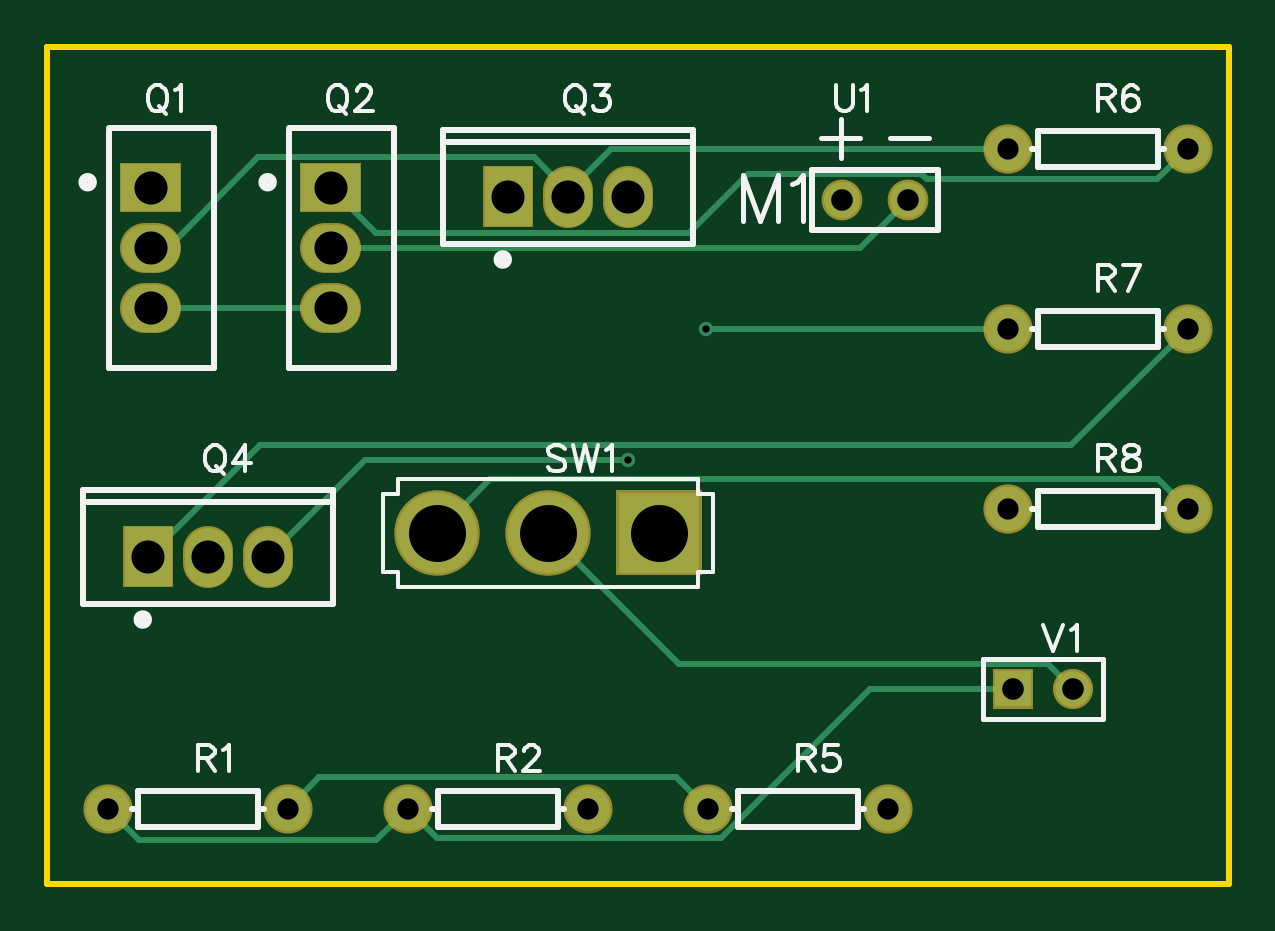
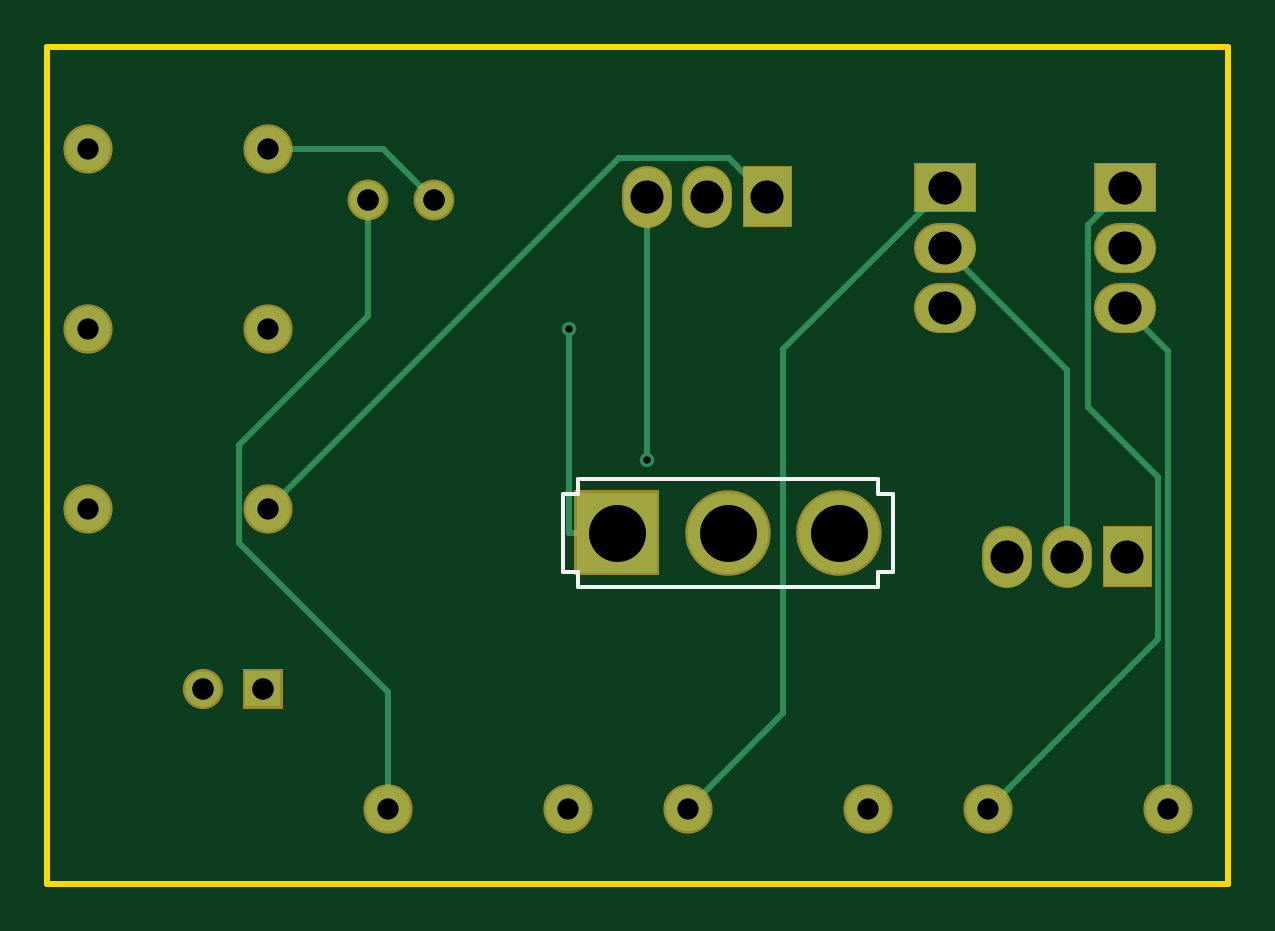
Circuit board: 8 layer files. Board 50.0 x 35.4 mm.
- outline: Gerber_BoardOutline.GKO (474 bytes)
- bottom_copper: Gerber_BottomLayer.GBL (2703 bytes)
- bottom_silk: Gerber_BottomSilkLayer.GBO (806 bytes)
- bottom_mask: Gerber_BottomSolderMaskLayer.GBS (1876 bytes)
- drill: Gerber_Drill_PTH.DRL (928 bytes)
- top_copper: Gerber_TopLayer.GTL (3150 bytes)
- top_silk: Gerber_TopSilkLayer.GTO (12354 bytes)
- top_mask: Gerber_TopSolderMaskLayer.GTS (1873 bytes)

=== outline: Gerber_BoardOutline.GKO ===
G04 Layer: BoardOutline*
G04 EasyEDA v6.4.19.4, 2021-06-20T15:31:19+02:00*
G04 e6e026fb29b945aabfb51621ac71b843,10*
G04 Gerber Generator version 0.2*
G04 Scale: 100 percent, Rotated: No, Reflected: No *
G04 Dimensions in millimeters *
G04 leading zeros omitted , absolute positions ,4 integer and 5 decimal *
%FSLAX45Y45*%
%MOMM*%

%ADD10C,0.2540*%
D10*
X855979Y9144000D02*
G01*
X5855970Y9144000D01*
X5855970Y5600700D01*
X855979Y5600700D01*
X855979Y9144000D01*

%LPD*%
M02*

=== bottom_copper: Gerber_BottomLayer.GBL ===
G04 Layer: BottomLayer*
G04 EasyEDA v6.4.19.4, 2021-06-20T15:31:19+02:00*
G04 e6e026fb29b945aabfb51621ac71b843,10*
G04 Gerber Generator version 0.2*
G04 Scale: 100 percent, Rotated: No, Reflected: No *
G04 Dimensions in millimeters *
G04 leading zeros omitted , absolute positions ,4 integer and 5 decimal *
%FSLAX45Y45*%
%MOMM*%

%ADD11C,0.2600*%
%ADD12C,0.6100*%
%ADD13C,1.5240*%
%ADD14C,1.4986*%
%ADD16R,3.4160X3.4160*%
%ADD17C,3.4160*%
%ADD19C,1.8796*%
%ADD21C,2.0000*%

%LPD*%
D11*
X2054857Y8547100D02*
G01*
X2739900Y7861808D01*
X2739900Y6320792D01*
X3142493Y5918200D01*
X1292857Y8547100D02*
G01*
X1449585Y8390384D01*
X1449585Y7618219D01*
X1153157Y7321804D01*
X1153157Y6637530D01*
X1872493Y5918200D01*
X4920493Y7188200D02*
G01*
X3435611Y8673084D01*
X2970535Y8673084D01*
X2806451Y8509000D01*
X3314451Y8509000D02*
G01*
X3314451Y7393688D01*
X3444750Y7086600D02*
G01*
X3644900Y7086600D01*
X3644900Y7086600D02*
G01*
X3644900Y7950200D01*
X1292857Y8039100D02*
G01*
X1110493Y7856730D01*
X1110493Y5918200D01*
X4920493Y8712200D02*
G01*
X4435350Y8712200D01*
X4219450Y8496300D01*
X4412493Y5918200D02*
G01*
X4412493Y6409946D01*
X5044442Y7041895D01*
X5044442Y7457696D01*
X4498850Y8003288D01*
X4498850Y8496300D01*
X1536445Y6985000D02*
G01*
X1536445Y7774688D01*
X2054857Y8293100D01*
D13*
G01*
X4498847Y8496300D03*
G01*
X4219447Y8496300D03*
D14*
G01*
X5197347Y6426200D03*
G36*
X4868418Y6501129D02*
G01*
X5018277Y6501129D01*
X5018277Y6351270D01*
X4868418Y6351270D01*
G37*
D16*
G01*
X3444747Y7086600D03*
D17*
G01*
X2974847Y7086600D03*
G01*
X2504947Y7086600D03*
G36*
X1182372Y7109968D02*
G01*
X1382524Y7109968D01*
X1382524Y6860031D01*
X1182372Y6860031D01*
G37*
G36*
X2706372Y8633968D02*
G01*
X2906524Y8633968D01*
X2906524Y8384031D01*
X2706372Y8384031D01*
G37*
D19*
G01*
X3650488Y5918200D03*
G01*
X4412488Y5918200D03*
G01*
X4920488Y7950200D03*
G01*
X5682488Y7950200D03*
G01*
X4920488Y7188200D03*
G01*
X5682488Y7188200D03*
G01*
X1110487Y5918200D03*
G01*
X1872487Y5918200D03*
G01*
X2380488Y5918200D03*
G01*
X3142488Y5918200D03*
G01*
X4920488Y8712200D03*
G01*
X5682488Y8712200D03*
G36*
X2179698Y8647176D02*
G01*
X2179698Y8447024D01*
X1929762Y8447024D01*
X1929762Y8647176D01*
G37*
G36*
X1417698Y8647176D02*
G01*
X1417698Y8447024D01*
X1167762Y8447024D01*
X1167762Y8647176D01*
G37*
D12*
G01*
X3314445Y7393686D03*
G01*
X3644900Y7950200D03*
D21*
X1536448Y7009998D02*
G01*
X1536448Y6959998D01*
X1790448Y7009998D02*
G01*
X1790448Y6959998D01*
X3060448Y8533998D02*
G01*
X3060448Y8483998D01*
X3314448Y8533998D02*
G01*
X3314448Y8483998D01*
X2079731Y8039100D02*
G01*
X2029731Y8039100D01*
X2079731Y8293100D02*
G01*
X2029731Y8293100D01*
X1317731Y8039100D02*
G01*
X1267731Y8039100D01*
X1317731Y8293100D02*
G01*
X1267731Y8293100D01*
M02*

=== bottom_silk: Gerber_BottomSilkLayer.GBO ===
G04 Layer: BottomSilkLayer*
G04 EasyEDA v6.4.19.4, 2021-06-20T15:31:19+02:00*
G04 e6e026fb29b945aabfb51621ac71b843,10*
G04 Gerber Generator version 0.2*
G04 Scale: 100 percent, Rotated: No, Reflected: No *
G04 Dimensions in millimeters *
G04 leading zeros omitted , absolute positions ,4 integer and 5 decimal *
%FSLAX45Y45*%
%MOMM*%

%ADD23C,0.1524*%
%ADD26C,0.1270*%

%LPD*%
D26*
X3038347Y7086600D02*
G01*
X2911347Y7086600D01*
X2974847Y7150100D02*
G01*
X2974847Y7023100D01*
D23*
X3609847Y7264400D02*
G01*
X3609847Y7315200D01*
X2339847Y7315200D01*
X2339847Y7264400D01*
X2339847Y7251700D01*
X2276347Y7251700D01*
X2276347Y6921500D01*
X2339847Y6921500D01*
X2339847Y6858000D01*
X3609847Y6858000D01*
X3609847Y6921500D01*
X3673347Y6921500D01*
X3673347Y7251700D01*
X3609847Y7251700D01*
X3609847Y7264400D01*
M02*

=== bottom_mask: Gerber_BottomSolderMaskLayer.GBS ===
G04 Layer: BottomSolderMaskLayer*
G04 EasyEDA v6.4.19.4, 2021-06-20T15:31:19+02:00*
G04 e6e026fb29b945aabfb51621ac71b843,10*
G04 Gerber Generator version 0.2*
G04 Scale: 100 percent, Rotated: No, Reflected: No *
G04 Dimensions in millimeters *
G04 leading zeros omitted , absolute positions ,4 integer and 5 decimal *
%FSLAX45Y45*%
%MOMM*%

%ADD27C,2.1016*%
%ADD28C,1.7272*%
%ADD29C,1.7018*%
%ADD32C,3.6192*%
%ADD34C,2.0828*%

%LPD*%
D27*
X1536448Y7009998D02*
G01*
X1536448Y6959998D01*
X1790448Y7009998D02*
G01*
X1790448Y6959998D01*
X3060448Y8533998D02*
G01*
X3060448Y8483998D01*
X3314448Y8533998D02*
G01*
X3314448Y8483998D01*
X2079731Y8039100D02*
G01*
X2029731Y8039100D01*
X2079731Y8293100D02*
G01*
X2029731Y8293100D01*
X1317731Y8039100D02*
G01*
X1267731Y8039100D01*
X1317731Y8293100D02*
G01*
X1267731Y8293100D01*
D28*
G01*
X4498847Y8496300D03*
G01*
X4219447Y8496300D03*
D29*
G01*
X5197347Y6426200D03*
G36*
X4858258Y6341110D02*
G01*
X4858258Y6511289D01*
X5028438Y6511289D01*
X5028438Y6341110D01*
G37*
G36*
X3263900Y6905752D02*
G01*
X3263900Y7267447D01*
X3625595Y7267447D01*
X3625595Y6905752D01*
G37*
D32*
G01*
X2974847Y7086600D03*
G01*
X2504947Y7086600D03*
G36*
X1177289Y6854952D02*
G01*
X1177289Y7115047D01*
X1387602Y7115047D01*
X1387602Y6854952D01*
G37*
G36*
X2701290Y8378952D02*
G01*
X2701290Y8639047D01*
X2911602Y8639047D01*
X2911602Y8378952D01*
G37*
D34*
G01*
X3650488Y5918200D03*
G01*
X4412488Y5918200D03*
G01*
X4920488Y7950200D03*
G01*
X5682488Y7950200D03*
G01*
X4920488Y7188200D03*
G01*
X5682488Y7188200D03*
G01*
X1110487Y5918200D03*
G01*
X1872487Y5918200D03*
G01*
X2380488Y5918200D03*
G01*
X3142488Y5918200D03*
G01*
X4920488Y8712200D03*
G01*
X5682488Y8712200D03*
G36*
X1924557Y8441944D02*
G01*
X1924557Y8652255D01*
X2184654Y8652255D01*
X2184654Y8441944D01*
G37*
G36*
X1162557Y8441944D02*
G01*
X1162557Y8652255D01*
X1422654Y8652255D01*
X1422654Y8441944D01*
G37*
M02*

=== drill: Gerber_Drill_PTH.DRL ===
M48
METRIC,LZ,000.000
;FILE_FORMAT=3:3
;TYPE=PLATED
;Layer: Drill PTH
;EasyEDA v6.4.19.4, 2021-06-20T15:31:19+02:00
;e6e026fb29b945aabfb51621ac71b843,10
;Gerber Generator version 0.2
;Holesize 1 = 0.310 mm
T01C0.310
;Holesize 2 = 0.900 mm
T02C0.900
;Holesize 3 = 0.915 mm
T03C0.915
;Holesize 4 = 1.400 mm
T04C1.400
;Holesize 5 = 2.400 mm
T05C2.400
%
G05
G90
T01
X033144Y073937
X036449Y079502
T02
X036505Y059182
X044125Y059182
X049205Y079502
X056825Y079502
X049205Y071882
X056825Y071882
X011105Y059182
X018725Y059182
X023805Y059182
X031425Y059182
X049205Y087122
X056825Y087122
T03
X044988Y084963
X042194Y084963
X051973Y064262
X049433Y064262
T04
X015364Y069850
X017904Y069850
X012824Y069850
X030604Y085090
X033144Y085090
X028064Y085090
X020547Y085471
X020547Y080391
X020547Y082931
X012927Y085471
X012927Y080391
X012927Y082931
T05
X034447Y070866G85X034447Y070866
X029748Y070866G85X029748Y070866
X025049Y070866G85X025049Y070866
M30

=== top_copper: Gerber_TopLayer.GTL ===
G04 Layer: TopLayer*
G04 EasyEDA v6.4.19.4, 2021-06-20T15:31:19+02:00*
G04 e6e026fb29b945aabfb51621ac71b843,10*
G04 Gerber Generator version 0.2*
G04 Scale: 100 percent, Rotated: No, Reflected: No *
G04 Dimensions in millimeters *
G04 leading zeros omitted , absolute positions ,4 integer and 5 decimal *
%FSLAX45Y45*%
%MOMM*%

%ADD11C,0.2600*%
%ADD12C,0.6100*%
%ADD13C,1.5240*%
%ADD14C,1.4986*%
%ADD16R,3.4160X3.4160*%
%ADD17C,3.4160*%
%ADD19C,1.8796*%
%ADD21C,2.0000*%

%LPD*%
D11*
X5552442Y8582149D02*
G01*
X4579365Y8582149D01*
X4555754Y8605776D01*
X3820927Y8605776D01*
X3569977Y8354819D01*
X2247143Y8354819D01*
X2054857Y8547100D01*
X1872493Y5918200D02*
G01*
X2006351Y6052057D01*
X3516635Y6052057D01*
X3650493Y5918200D01*
X5682493Y7950200D02*
G01*
X5188719Y7456426D01*
X1753877Y7456426D01*
X1282445Y6985000D01*
X1790445Y6985000D02*
G01*
X2199393Y7393688D01*
X3314451Y7393688D01*
X5559054Y7311646D02*
G01*
X2729991Y7311646D01*
X2504950Y7086600D01*
X4920493Y7950200D02*
G01*
X3644900Y7950200D01*
X1292857Y8039100D02*
G01*
X2054857Y8039100D01*
X2380493Y5918200D02*
G01*
X2247900Y5785612D01*
X1243068Y5785612D01*
X1110493Y5918200D01*
X2380493Y5918200D02*
G01*
X2504442Y5794250D01*
X3705608Y5794250D01*
X4337558Y6426200D01*
X4943350Y6426200D01*
X2974850Y7086600D02*
G01*
X3531108Y6530342D01*
X5093208Y6530342D01*
X5197350Y6426200D01*
X3060451Y8530338D02*
G01*
X3242307Y8712200D01*
X4920493Y8712200D01*
X1292857Y8293100D02*
G01*
X1366019Y8293100D01*
X1749300Y8676388D01*
X2914401Y8676388D01*
X3060451Y8530338D01*
X3060451Y8530338D02*
G01*
X3060451Y8509000D01*
X2054857Y8293100D02*
G01*
X4295650Y8293100D01*
X4498850Y8496300D01*
X5682493Y8712200D02*
G01*
X5552442Y8582149D01*
X5682493Y7188200D02*
G01*
X5559054Y7311646D01*
D13*
G01*
X4498847Y8496300D03*
G01*
X4219447Y8496300D03*
D14*
G01*
X5197347Y6426200D03*
G36*
X4868418Y6501129D02*
G01*
X5018277Y6501129D01*
X5018277Y6351270D01*
X4868418Y6351270D01*
G37*
D16*
G01*
X3444747Y7086600D03*
D17*
G01*
X2974847Y7086600D03*
G01*
X2504947Y7086600D03*
G36*
X1182372Y7109968D02*
G01*
X1382524Y7109968D01*
X1382524Y6860031D01*
X1182372Y6860031D01*
G37*
G36*
X2706372Y8633968D02*
G01*
X2906524Y8633968D01*
X2906524Y8384031D01*
X2706372Y8384031D01*
G37*
D19*
G01*
X3650488Y5918200D03*
G01*
X4412488Y5918200D03*
G01*
X4920488Y7950200D03*
G01*
X5682488Y7950200D03*
G01*
X4920488Y7188200D03*
G01*
X5682488Y7188200D03*
G01*
X1110487Y5918200D03*
G01*
X1872487Y5918200D03*
G01*
X2380488Y5918200D03*
G01*
X3142488Y5918200D03*
G01*
X4920488Y8712200D03*
G01*
X5682488Y8712200D03*
G36*
X2179698Y8647176D02*
G01*
X2179698Y8447024D01*
X1929762Y8447024D01*
X1929762Y8647176D01*
G37*
G36*
X1417698Y8647176D02*
G01*
X1417698Y8447024D01*
X1167762Y8447024D01*
X1167762Y8647176D01*
G37*
D12*
G01*
X3314445Y7393686D03*
G01*
X3644900Y7950200D03*
D21*
X1536448Y7009998D02*
G01*
X1536448Y6959998D01*
X1790448Y7009998D02*
G01*
X1790448Y6959998D01*
X3060448Y8533998D02*
G01*
X3060448Y8483998D01*
X3314448Y8533998D02*
G01*
X3314448Y8483998D01*
X2079731Y8039100D02*
G01*
X2029731Y8039100D01*
X2079731Y8293100D02*
G01*
X2029731Y8293100D01*
X1317731Y8039100D02*
G01*
X1267731Y8039100D01*
X1317731Y8293100D02*
G01*
X1267731Y8293100D01*
M02*

=== top_silk: Gerber_TopSilkLayer.GTO (12354 bytes, source omitted) ===
=== top_mask: Gerber_TopSolderMaskLayer.GTS ===
G04 Layer: TopSolderMaskLayer*
G04 EasyEDA v6.4.19.4, 2021-06-20T15:31:19+02:00*
G04 e6e026fb29b945aabfb51621ac71b843,10*
G04 Gerber Generator version 0.2*
G04 Scale: 100 percent, Rotated: No, Reflected: No *
G04 Dimensions in millimeters *
G04 leading zeros omitted , absolute positions ,4 integer and 5 decimal *
%FSLAX45Y45*%
%MOMM*%

%ADD27C,2.1016*%
%ADD28C,1.7272*%
%ADD29C,1.7018*%
%ADD32C,3.6192*%
%ADD34C,2.0828*%

%LPD*%
D27*
X1536448Y7009998D02*
G01*
X1536448Y6959998D01*
X1790448Y7009998D02*
G01*
X1790448Y6959998D01*
X3060448Y8533998D02*
G01*
X3060448Y8483998D01*
X3314448Y8533998D02*
G01*
X3314448Y8483998D01*
X2079731Y8039100D02*
G01*
X2029731Y8039100D01*
X2079731Y8293100D02*
G01*
X2029731Y8293100D01*
X1317731Y8039100D02*
G01*
X1267731Y8039100D01*
X1317731Y8293100D02*
G01*
X1267731Y8293100D01*
D28*
G01*
X4498847Y8496300D03*
G01*
X4219447Y8496300D03*
D29*
G01*
X5197347Y6426200D03*
G36*
X4858258Y6341110D02*
G01*
X4858258Y6511289D01*
X5028438Y6511289D01*
X5028438Y6341110D01*
G37*
G36*
X3263900Y6905752D02*
G01*
X3263900Y7267447D01*
X3625595Y7267447D01*
X3625595Y6905752D01*
G37*
D32*
G01*
X2974847Y7086600D03*
G01*
X2504947Y7086600D03*
G36*
X1177289Y6854952D02*
G01*
X1177289Y7115047D01*
X1387602Y7115047D01*
X1387602Y6854952D01*
G37*
G36*
X2701290Y8378952D02*
G01*
X2701290Y8639047D01*
X2911602Y8639047D01*
X2911602Y8378952D01*
G37*
D34*
G01*
X3650488Y5918200D03*
G01*
X4412488Y5918200D03*
G01*
X4920488Y7950200D03*
G01*
X5682488Y7950200D03*
G01*
X4920488Y7188200D03*
G01*
X5682488Y7188200D03*
G01*
X1110487Y5918200D03*
G01*
X1872487Y5918200D03*
G01*
X2380488Y5918200D03*
G01*
X3142488Y5918200D03*
G01*
X4920488Y8712200D03*
G01*
X5682488Y8712200D03*
G36*
X1924557Y8441944D02*
G01*
X1924557Y8652255D01*
X2184654Y8652255D01*
X2184654Y8441944D01*
G37*
G36*
X1162557Y8441944D02*
G01*
X1162557Y8652255D01*
X1422654Y8652255D01*
X1422654Y8441944D01*
G37*
M02*

